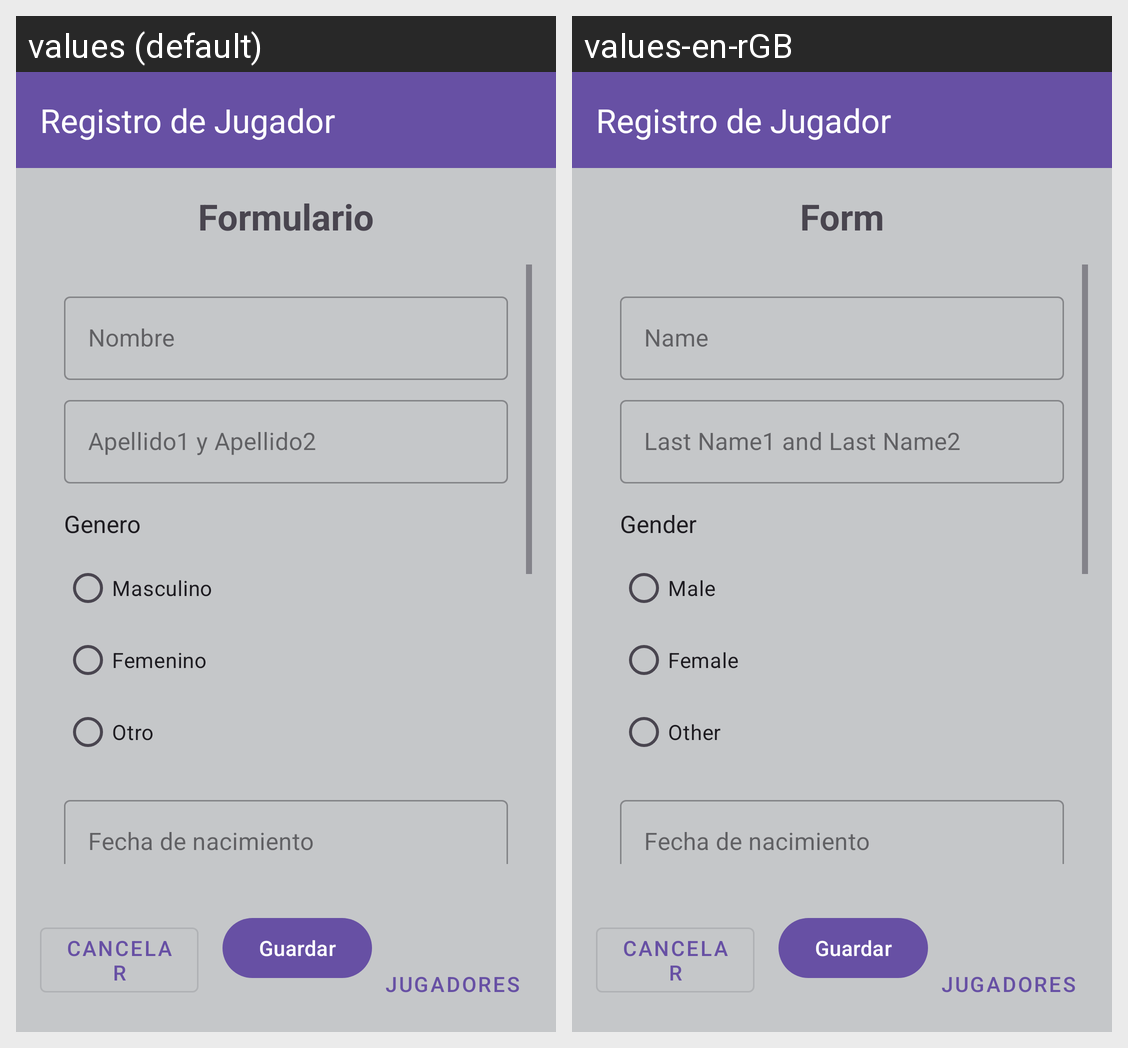

Strings drawn on this Android screen and how each of the app's shown locales translates them:
Android screen res/layout/activity_inscipcion_jugador.xml rendered under 2 locales, left to right: values (default), values-en-rGB. Device: Nexus 5 (rendered at 1080×1920; each locale shown at half size, 540×960, under a caption strip naming it); theme Theme.GestionClubDeportivo.
Strings drawn on this screen, with the default value and each locale's value (text and hints the layout hard-codes, and strings that could not be matched under every locale, appear in the picture but are not listed):

formulario
  values: Formulario
  values-en-rGB: Form

labelNombre
  values: Nombre
  values-en-rGB: Name

apellidos
  values: Apellido1 y Apellido2
  values-en-rGB: Last Name1 and Last Name2

genero
  values: Genero
  values-en-rGB: Gender

masculino
  values: Masculino
  values-en-rGB: Male

femenino
  values: Femenino
  values-en-rGB: Female

otro
  values: Otro
  values-en-rGB: Other
